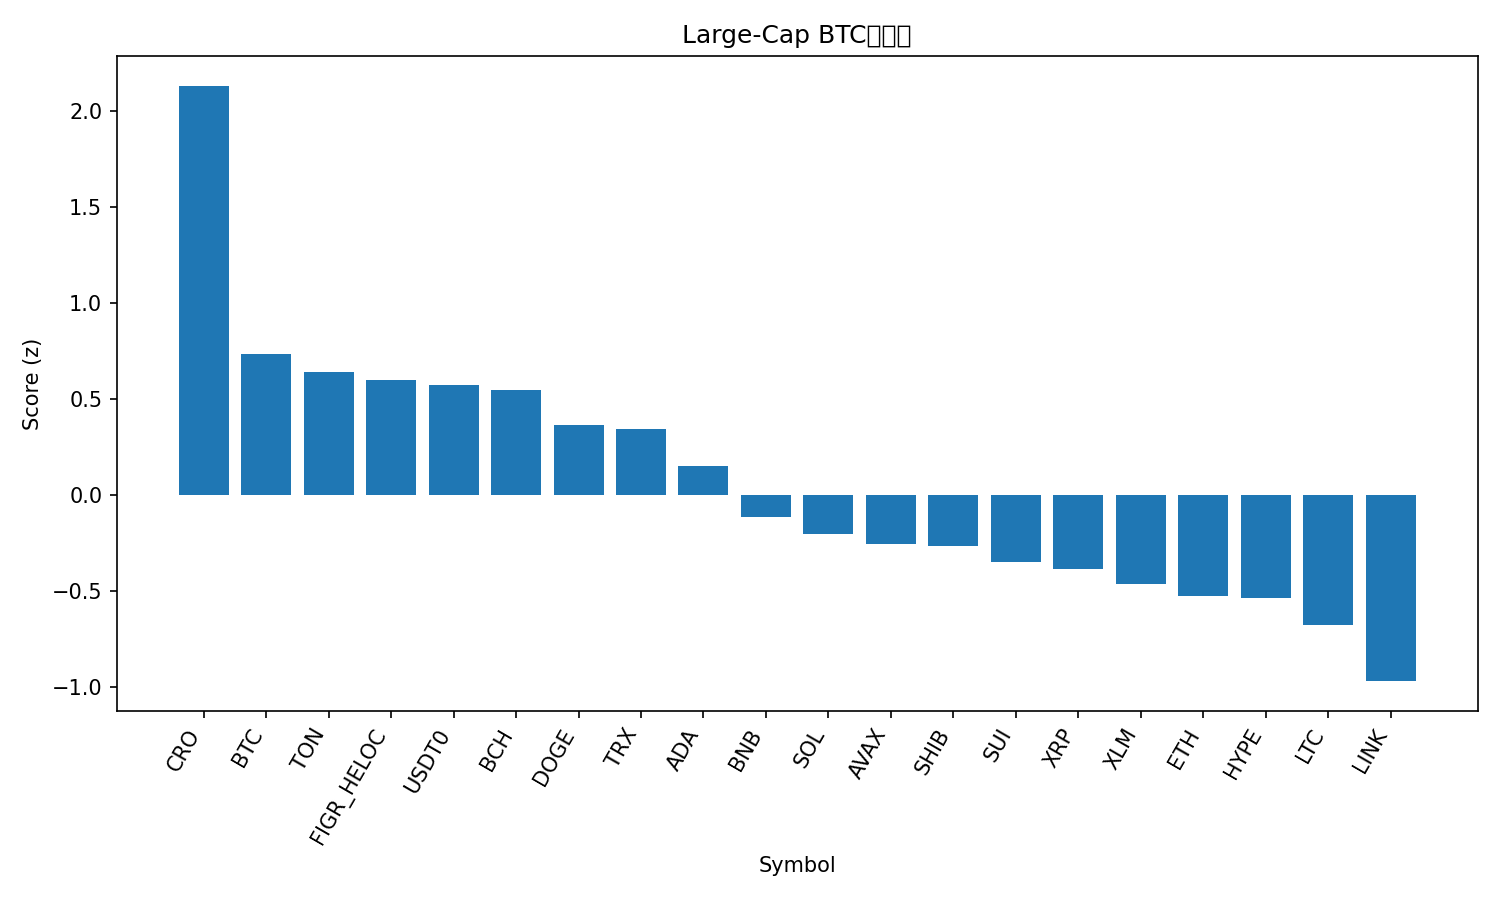

Values plotted in this chart, from the file beside it:
rank, name, symbol, price_btc, price_usd, pct_1h_btc, pct_24h_btc, pct_7d_btc, market_cap_rank, market_cap_usd, volume_usd, score
1, Cronos, CRO, 1.69e-06, 0.1938, 0.459, 2.005, -8.159, 33, 6753471104, 96776785, 2.133
2, Bitcoin, BTC, 1.0, 114472, 0.0, 0.0, 0.0, 1, 2281750756326, 56208198609, 0.7351
3, Toncoin, TON, 2.337e-05, 2.68, 0.1179, -0.04442, -6.683, 34, 6733134975, 149702503, 0.6427
4, Figure Heloc, FIGR_HELOC, 9.04e-06, 1.035, 0.1251, -1.403, 1.754, 17, 13196678027, 237759223, 0.6026
5, USDT0, USDT0, 8.73e-06, 0.9997, 0.04583, -0.4223, -1.592, 30, 7512972221, 536238371, 0.5765
6, Bitcoin Cash, BCH, 0.004909, 561.9, 0.00122, -0.2238, -1.241, 22, 11201861548, 315481444, 0.5477
7, Dogecoin, DOGE, 2.04e-06, 0.2334, 0.005961, -0.5002, -3.359, 9, 35265982948, 1888785972, 0.3667
8, TRON, TRX, 2.92e-06, 0.3342, 0.04835, -0.964, -2.66, 10, 31638679086, 555365011, 0.3468
9, Cardano, ADA, 7.01e-06, 0.803, -0.1057, -0.4477, -2.343, 11, 29339896868, 1337054288, 0.1499
10, BNB, BNB, 0.008821, 1010, -0.01014, -2.014, -1.762, 5, 140545272946, 1910779805, -0.1136
11, Solana, SOL, 0.001825, 208.9, -0.1565, -1.224, -1.659, 6, 113565260702, 7205749965, -0.1996
12, Avalanche, AVAX, 0.0002613, 29.91, -0.1169, -0.05798, -12.98, 18, 12632072223, 915952786, -0.2567
13, Shiba Inu, SHIB, 1.03789e-10, 1.188e-05, -0.2679, -0.2392, -3.829, 32, 7002054431, 151956497, -0.2628
14, Sui, SUI, 2.838e-05, 3.25, -0.176, -1.137, -4.141, 20, 11778817611, 975615335, -0.35
15, XRP, XRP, 2.483e-05, 2.84, -0.0508, -2.485, -2.06, 4, 170035269481, 4891722099, -0.3858
16, Stellar, XLM, 3.19e-06, 0.365, -0.1199, -2.181, -2.007, 21, 11652878342, 200186662, -0.463
17, Ethereum, ETH, 0.03614, 4137, -0.2031, -1.871, -2.102, 2, 499385929685, 33548009949, -0.5237
18, Hyperliquid, HYPE, 0.0003915, 44.82, -0.3335, -1.076, -0.09837, 19, 12136420705, 586345429, -0.5344
19, Litecoin, LTC, 0.0009267, 106.1, -0.3779, -0.8307, -2.426, 27, 8102230839, 434073186, -0.675
20, Chainlink, LINK, 0.0001856, 21.24, -0.2995, -2.211, -2.878, 16, 14411894265, 702013668, -0.9688
21, Hedera, HBAR, 1.85e-06, 0.2122, -0.4281, -2.103, -6.456, 25, 9003381509, 240443085, -1.43
